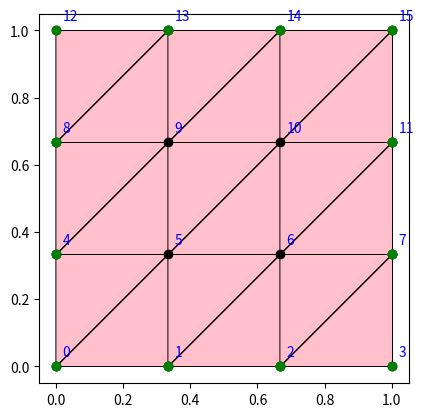
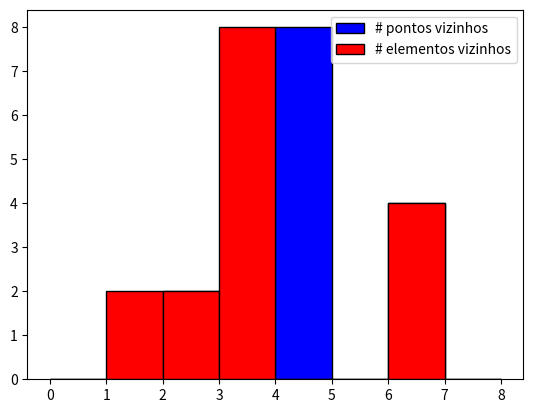

These charts were generated, in order, by the following Python code:
# -*- coding: utf-8 -*-
"""
Created on Thu Aug 26 15:40:52 2021

[redacted]
"""

# automatizar a construcao de X,Y,IEN, cc e inner ✔

# implementar uma funcao para escolha de distribuicao de espacamento em x,y
#  - x (linear) ----> dx constante ✔
#  - x*x (quadratica) ✔
#  - x*x*x (cubica) ✔
#  - exp(x) (exponencial) ✔
#  - gaussiana(x) (gaussiana) ✔
# consertar IEN ✔
# implementar o mesmo problema para malha triangular (modificar a IEN) ✔
# colocar espaçamento independente pra x e y ✔
# implementar vizinho e vizinhoElem e plotar quantidade de vizinhos ✔



# implementar função que analisa se todos os elementos estão no sentido horário ou anti-horário 
# (produto vetorial de dois vetores consecutivos a partir da IEN positivo ou negativo)
# plotar distribuição da área do elementos (metade do determinante entre dois vetores = metade da área do paralelograma, OU fórmula de Heron)
# somar valores das áreas para encontrar a área do domínio
# criar malha com gmesh e importar (ver vídeo e slides da graduação)

import numpy as np
import matplotlib.pyplot as plt
import matplotlib
from collections import Counter
from matplotlib.ticker import MaxNLocator

###################################################################################################################################################
#inputs
Lx = 1.0
Ly = 1.0
nx = 4
ny = 4

#elemento = 'quad'
elemento = 'triangle'

espacamento_em_x = 'linear'
#espacamento_em_x = 'quadratica'
#espacamento_em_x = 'cubica'
#espacamento_em_x = 'exponencial'
#espacamento_em_x = 'gaussiana'

espacamento_em_y = 'linear'
#espacamento_em_y = 'quadratica'
#espacamento_em_y = 'cubica'
#espacamento_em_y = 'exponencial'
#espacamento_em_y = 'gaussiana'
################################################################################################################################################
npoints = nx*ny

if elemento == 'quad':
    ne = (nx-1)*(ny-1)
elif elemento == 'triangle': 
    ne = (nx-1)*(ny-1)*2


# construcao dos vetores X e Y

X_ = np.linspace(0,1,nx)
Y_ = np.linspace(0,1,ny)

if espacamento_em_x == 'linear':
    X_ = (X_**1)*Lx
    X=np.tile(X_, ny)
elif espacamento_em_x == 'quadratica':
    X_ = (X_**2)*Lx
    X=np.tile(X_, ny)
elif espacamento_em_x == 'cubica':
    X_ = (X_**3)*Lx
    X=np.tile(X_, ny)    
elif espacamento_em_x == 'exponencial':
    X_ = (np.exp(X_))*Lx
    X=np.tile(X_, ny)
elif espacamento_em_x == 'gaussiana':
    def gaussian(x, mu, sig):
        return np.exp(-np.power(x - mu, 2.) / (2 * np.power(sig, 2.)))
    mu = 1 #mean 
    sig = 0.5 #standard deviation
    X_ = (gaussian(X_, mu, sig))*Lx
    X=np.tile(X_, ny)

if espacamento_em_y == 'linear':
    Y_ = (Y_**1)*Ly
    Y=np.repeat(Y_, nx)
elif espacamento_em_y == 'quadratica':
    Y_ = (Y_**2)*Ly
    Y=np.repeat(Y_, nx)
elif espacamento_em_y == 'cubica':
    Y_ = (Y_**3)*Ly
    Y=np.repeat(Y_, nx)  
elif espacamento_em_y == 'exponencial':
    Y_ = (np.exp(Y_))*Ly
    Y=np.repeat(Y_, nx)
elif espacamento_em_y == 'gaussiana':
    def gaussian(x, mu, sig):
        return np.exp(-np.power(x - mu, 2.) / (2 * np.power(sig, 2.)))
    mu = 1 #mean 
    sig = 0.5 #standard deviation
    Y_ = (gaussian(Y_, mu, sig))*Ly
    Y=np.repeat(Y_, nx)



# geracao da matriz de conectividade IEN

IEN = []
if elemento == 'quad':
    for j in range (ny-1):
        for i in range(nx-1):
            IEN.append([i+j*nx, i+1+j*nx, i+nx+1+j*nx, i+nx+j*nx])
elif elemento == 'triangle':
    for j in range (ny-1):
        for i in range(nx-1):
            IEN.append([i+j*nx, i+nx+1+j*nx, i+nx+j*nx])
            IEN.append([i+j*nx, i+1+j*nx, i+nx+1+j*nx])
        
IEN = np.array(IEN)



# geracao de um vetor contendo os pontos no contorno e no miolo do dominio

lista_elemen = []
for j in range(len(IEN)):
    if elemento == 'quad':
        for i in range(4):
            lista_elemen.append(IEN[j][i])
    elif elemento == 'triangle':
        for i in range(3):
            lista_elemen.append(IEN[j][i])
        
cnt = Counter(lista_elemen)
maxcnt = max(cnt.values())
inner=[]

for elem in lista_elemen:
    if lista_elemen.count(elem) == maxcnt:
        if elem not in inner:
            inner.append(elem)
            
cc = [x for x in lista_elemen if x not in inner]


# plota malha

xy = np.stack((X, Y), axis=-1)
verts = xy[IEN]
ax=plt.gca()
pc = matplotlib.collections.PolyCollection(verts,edgecolors=('black',),
                                                 facecolors='pink',
                                                 linewidths=(0.7,))
ax.add_collection(pc)
plt.plot(X,Y,'ko')
plt.plot(X[cc],Y[cc],'go')
for i in range(0,npoints):
    plt.text(X[i]+0.02,Y[i]+0.03,str(i),color='b')


plt.gca().set_aspect('equal')
plt.show()



# vizinhos para pontos e elementos

def vizinhoPonto(W, IEN):
    viz = np.array([])
    for elem in IEN:
        if W in elem:
            for I in elem:
                if I!=W:
                    viz = np.append(viz, I)
    return (np.unique(viz))

def vizinhoElem(W, IEN):
    viz = np.array([])
    i=0
    for elem in IEN:        
        if W in elem:
            viz = np.append(viz, i)
        i+=1
    return (np.unique(viz))

listaVizPoint = []
for i in range(npoints):
    listaVizPoint.append(vizinhoPonto(i, IEN).size)

listaVizElem = []
for i in range(npoints):
    listaVizElem.append(vizinhoElem(i, IEN).size)


ax = plt.figure().gca()
ax.xaxis.set_major_locator(MaxNLocator(integer=True))
plt.hist(listaVizPoint, color = 'blue', edgecolor = 'black', bins = 8, label='# pontos vizinhos', range = (0,8))
plt.legend()
plt.show()

plt.hist(listaVizElem, color = 'red', edgecolor = 'black', bins = 8, label='# elementos vizinhos', range = (0,8))
ax.xaxis.set_major_locator(MaxNLocator(integer=True))
plt.legend()

def antihorario(IEN):
    for elem in IEN:
        print(elem[0])
        
#teste GIT